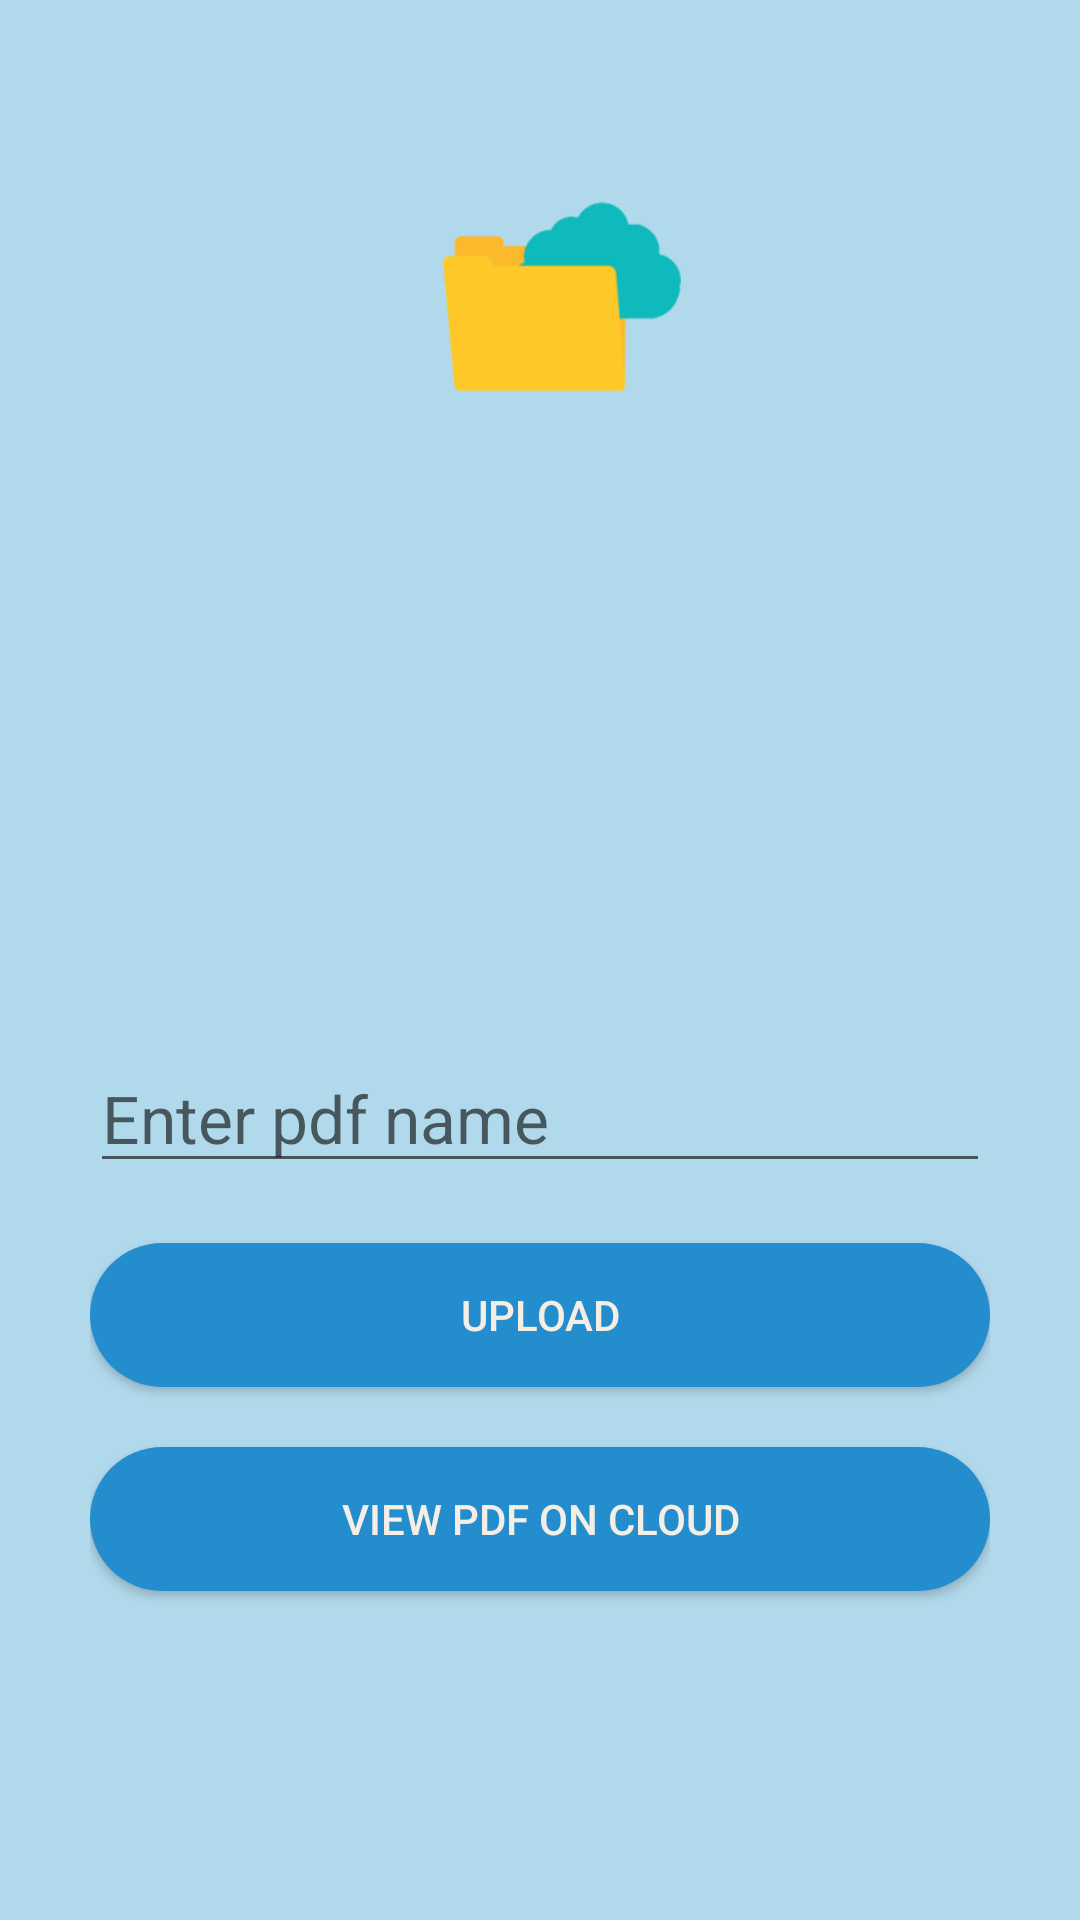

Android layout source for this screen:
<!-- AndroidManifest.xml: application theme AppTheme -->
<!-- res/layout/activity_main.xml -->
<?xml version="1.0" encoding="utf-8"?>
<LinearLayout xmlns:android="http://schemas.android.com/apk/res/android"
	xmlns:tools="http://schemas.android.com/tools"
	android:layout_width="match_parent"
	android:layout_height="match_parent"
	android:background="#B1D9EC"
	android:orientation="vertical"
	android:padding="30dp"
	tools:context="com.example.storage.MainActivity">

	<ImageView
		android:layout_width="165dp"
		android:layout_height="144dp"
		android:layout_centerHorizontal="true"
		android:layout_gravity="center"
		android:contentDescription="@string/app_name"
		android:src="@mipmap/ic_launcher_foreground"
		android:visibility="visible" />

	<TextView
		android:id="@+id/textViewName"
		android:layout_width="match_parent"
		android:layout_height="wrap_content"
		android:layout_marginTop="50dp"
		android:textAppearance="@style/Base.TextAppearance.AppCompat.Large"
		android:textColor="@color/colorAccent"
		android:textSize="20dp"

		/>

	<TextView
		android:id="@+id/textViewEmail"
		android:layout_width="match_parent"
		android:layout_height="wrap_content"
		android:textAppearance="@style/Base.TextAppearance.AppCompat.Large"
		android:layout_marginTop="20dp"
		android:textSize="20dp"
		android:textColor="@color/colorAccent"
		/>
	<EditText
		android:id="@+id/txt_pdfName"

		android:layout_width="match_parent"
		android:layout_height="wrap_content"
		android:layout_marginTop="50dp"
		android:hint="Enter pdf name"
		android:textSize="22sp" />

	<Button
		android:id="@+id/btn_upload"
		android:layout_width="match_parent"
		android:layout_height="wrap_content"
		android:layout_marginTop="20dp"
		android:layout_marginBottom="20dp"
		android:background="@drawable/button_round"
		android:text="Upload"
		android:textColor="@color/colorAccent"

		/>

	<Button
		android:id="@+id/btn_view"
		android:layout_width="match_parent"
		android:layout_height="wrap_content"
		android:background="@drawable/button_round"
		android:onClick="btn_action"
		android:text="View pdf on cloud"
		android:textColor="@color/colorAccent"

		/>


</LinearLayout>
<!-- resources referenced by this layout -->
<resources>
  <color name="colorAccent">#F5EEE5</color>
  <!-- drawable button_round (drawable) -->
  <?xml version="1.0" encoding="utf-8"?>
  <shape xmlns:android="http://schemas.android.com/apk/res/android"
      android:orientation="vertical" android:layout_width="match_parent"
      android:layout_height="match_parent">
      <corners android:radius="150dp"/>
      <solid android:color="@color/colorPrimaryDark"/>
  </shape>
  <!-- mipmap ic_launcher_foreground: png bitmap (mipmap-hdpi, 1916 bytes) -->
  <string name="app_name">OpenDocs</string>
  <style name="AppTheme" parent="Theme.AppCompat.Light.DarkActionBar">
  		<item name="colorPrimary">@color/colorPrimary</item>
  		<item name="colorPrimaryDark">@color/open</item>
  		<item name="colorAccent">@color/colorAccent</item>
  	</style>
  <color name="colorPrimaryDark">#248DCE</color>
  <color name="colorPrimary">#FD0E5AC9</color>
  <color name="open">#1098E0</color>
</resources>
